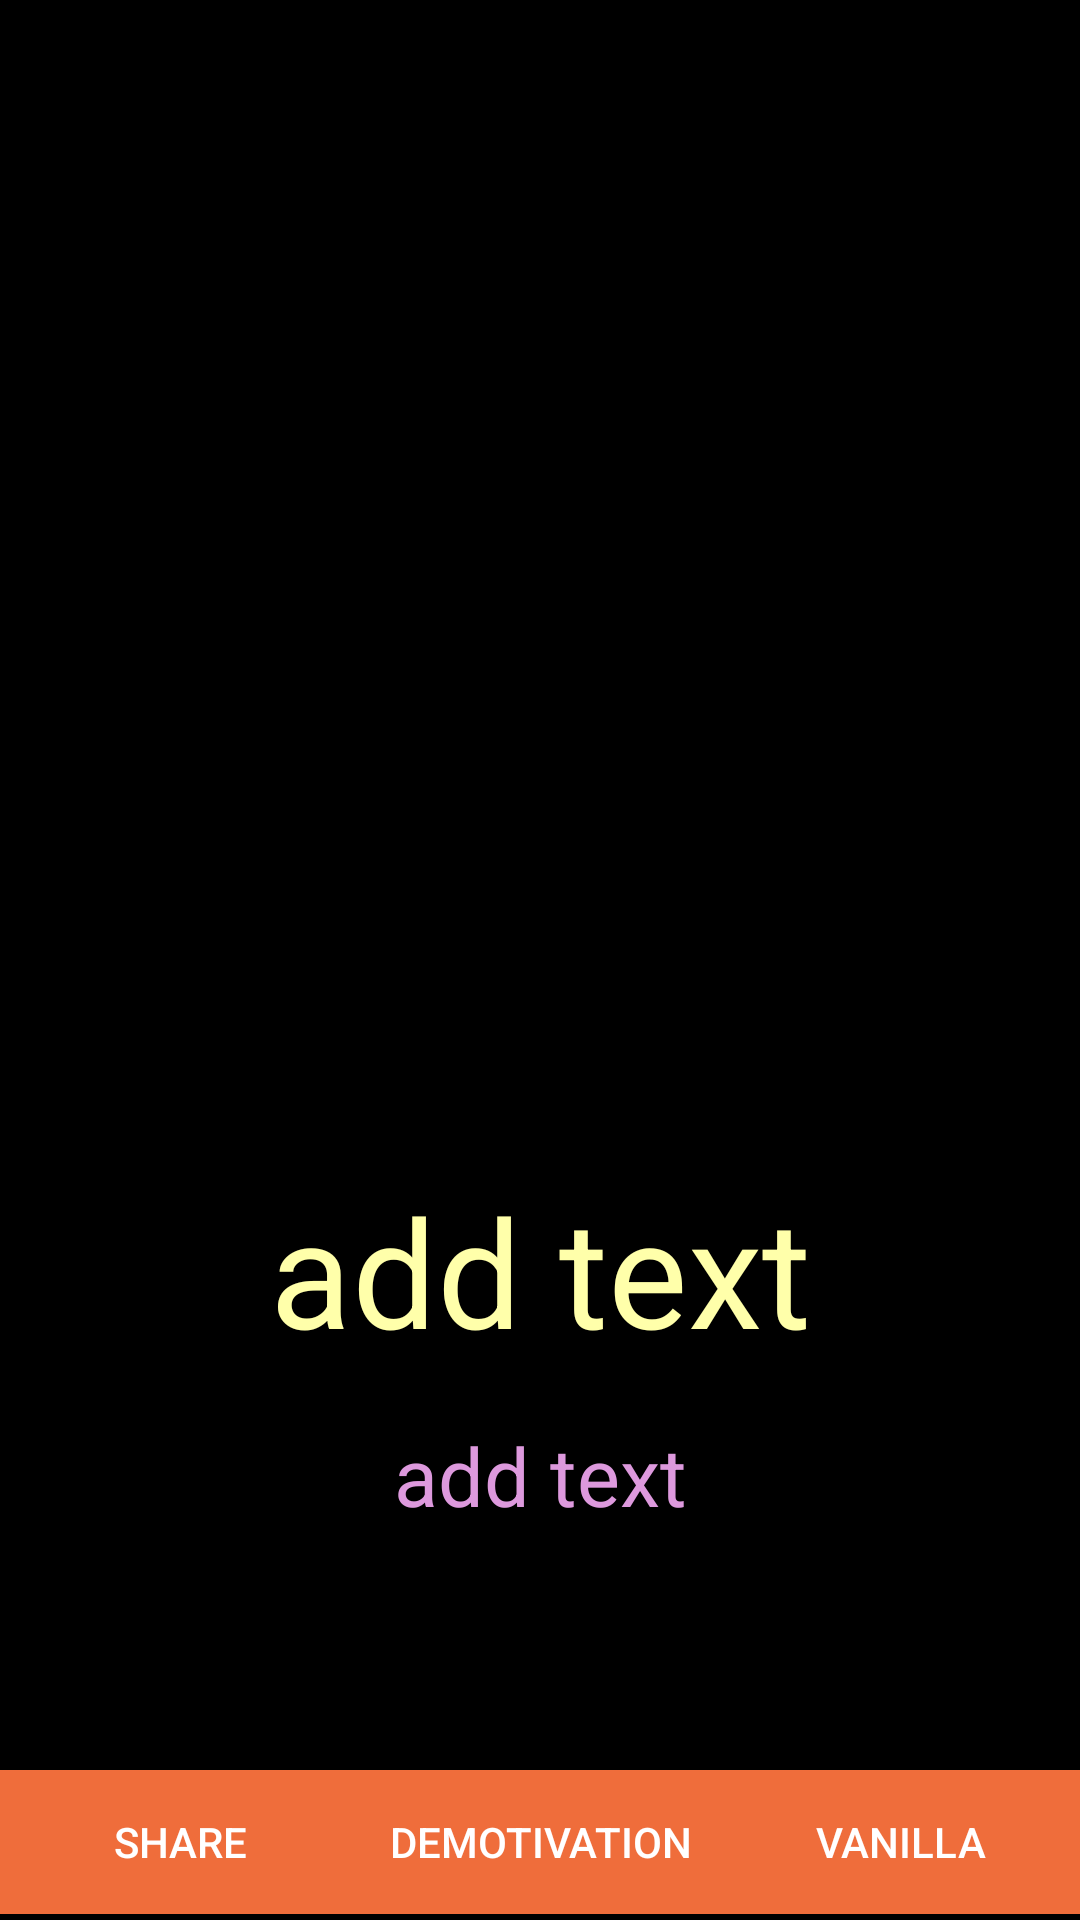

The Android layout XML behind this screen, and the referenced resources:
<!-- AndroidManifest.xml: application theme AppTheme -->
<!-- res/layout/demotivational.xml -->
<?xml version="1.0" encoding="utf-8"?>
<RelativeLayout xmlns:android="http://schemas.android.com/apk/res/android"
    android:id="@+id/relative_layout_holder"
    android:layout_width="match_parent"
    android:layout_height="match_parent"
    android:background="#000000"
    android:orientation="vertical">

    <LinearLayout
        android:layout_width="match_parent"
        android:layout_height="wrap_content"
        android:orientation="vertical">


        <ImageView
            android:id="@+id/image_holder"
            android:layout_width="match_parent"
            android:layout_height="380dp" />

        <EditText
            android:id="@+id/top_edit"
            android:layout_width="match_parent"
            android:layout_height="wrap_content"
            android:capitalize="characters"
            android:gravity="center_horizontal"
            android:text="@string/top_text"
            android:textColor="#ffffaa"
            android:textSize="50dp" />

        <EditText
            android:id="@+id/bottom_edit"
            android:layout_width="match_parent"
            android:layout_height="wrap_content"
            android:gravity="center"
            android:text="@string/bottom_text"
            android:textColor="#dd99dd"
            android:textSize="27dp" />
    </LinearLayout>

    <LinearLayout
        android:layout_width="match_parent"
        android:layout_height="50dp"
        android:layout_alignParentBottom="true"
        android:orientation="horizontal">

        <Button
            android:id="@+id/share_button"
            android:layout_width="0dp"
            android:layout_height="wrap_content"
            android:layout_weight="1"
            android:background="@drawable/shape2"
            android:text="@string/share_button"
            android:textColor="#ffffff" />

        <Button
            android:id="@+id/goto_demotivational_layout"
            android:layout_width="0dp"
            android:layout_height="wrap_content"
            android:layout_weight="1"
            android:background="@drawable/shape2"
            android:text="@string/demotivation"
            android:textColor="#ffffff" />

        <Button
            android:id="@+id/goto_vanilla_layout"
            android:layout_width="0dp"
            android:layout_height="wrap_content"
            android:layout_weight="1"
            android:background="@drawable/shape2"
            android:text="@string/vanilla"
            android:textColor="#ffffff" />

    </LinearLayout>

</RelativeLayout>
<!-- resources referenced by this layout -->
<resources>
  <!-- drawable shape2 (drawable) -->
  <?xml version="1.0" encoding="utf-8"?>
  <selector xmlns:android="http://schemas.android.com/apk/res/android">
  
      <item>
          <color android:color = "#EF6D3B"></color>
  
          <shape>
  
              <stroke
                  android:width="2dp"
                  android:color="#ffff"/>
              <padding
                  android:left="60dp"
                  android:right="60dp"/>
  
              <corners
                  android:radius="20dip" />
  
          </shape>
      </item>
  
  </selector>
  <string name="bottom_text">add text</string>
  <string name="demotivation">demotivation</string>
  <string name="share_button">Share</string>
  <string name="top_text">add text</string>
  <string name="vanilla">Vanilla</string>
  <style name="AppTheme" parent="Theme.AppCompat.Light.NoActionBar">
          
      </style>
</resources>
